pico-8 play session: hold ← + tap ❎, after a click and taps of 🅾, ❎, 🅾+❎, 🅾 in the second before t = 0

[t = 2 s] hold ← ~2s, tap ❎ ~4×
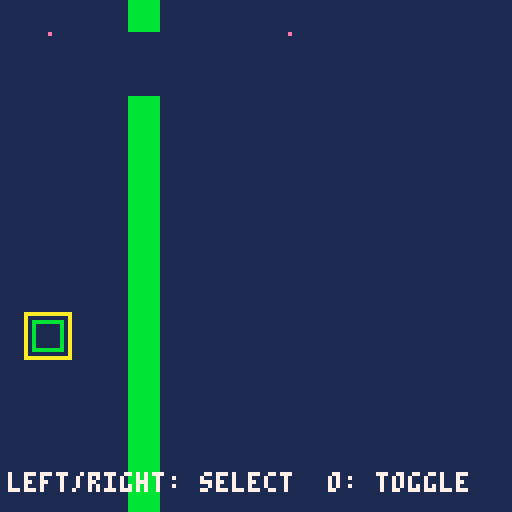

pico-8 cartridge
version 43
__lua__
function _init()
 game_bg=1
 game_goal=0
 game_count=3
 sprite1_sx=8
 sprite1_sy=0
 sprite1_w=8
 sprite1_h=8
 sprite1_x=32
 sprite1_y=8
 sprite1_movement=1
 sprite1_speed=4
 sprite1_rule=0
 sprite1_target=1
 sprite1_on=0
 sprite1_neighbor=-1
 sprite1_visible=1
 sprite2_sx=16
 sprite2_sy=0
 sprite2_w=8
 sprite2_h=8
 sprite2_x=8
 sprite2_y=80
 sprite2_movement=0
 sprite2_speed=1
 sprite2_rule=4
 sprite2_target=0
 sprite2_on=1
 sprite2_neighbor=-1
 sprite2_visible=1
 sprite3_sx=24
 sprite3_sy=0
 sprite3_w=8
 sprite3_h=8
 sprite3_x=72
 sprite3_y=8
 sprite3_movement=0
 sprite3_speed=1
 sprite3_rule=2
 sprite3_target=0
 sprite3_on=0
 sprite3_neighbor=-1
 sprite3_visible=1
 world_width=16
 world_height=16
 world_camera=0
 world_target=-1
 world_x=0
 world_y=0
 world_tiles=1
 world_walls={[4]=true}
 passage_count=2
 passage1_x=4
 passage1_y=1
 passage1_tile=4
 passage1_target=1
 passage1_on=1
 passage2_x=4
 passage2_y=2
 passage2_tile=4
 passage2_target=1
 passage2_on=1
 world_passages(true)
 game_score=0
 game_result=0
 game_selected=0
 game_last0=btn(0)
 game_last1=btn(1)
 game_last2=btn(2)
 game_last3=btn(3)
 game_last4=btn(4)
 game_last5=btn(5)
end

function world_blocked(x,y,w,h)
 for ty=flr(y/8),flr((y+h-1)/8) do
  for tx=flr(x/8),flr((x+w-1)/8) do
   if world_walls[mget(tx,ty)] then return true end
  end
 end
 return false
end

function world_move(x,y,w,h,dx,dy)
 local sx=dx==0 and 0 or sgn(dx)
 local sy=dy==0 and 0 or sgn(dy)
 for step=1,max(abs(dx),abs(dy)) do
  local nx=mid(0,x+sx,world_width*8-w)
  local ny=mid(0,y+sy,world_height*8-h)
  if dx~=0 and world_blocked(nx+(dx>0 and w-1 or 0),y,1,h) then break end
  if dy~=0 and world_blocked(x,ny+(dy>0 and h-1 or 0),w,1) then break end
  x=nx y=ny
 end
 return x,y
end

function world_occupied(x,y)
 if sprite1_visible==1 and sprite1_x<x+8 and x<sprite1_x+sprite1_w and sprite1_y<y+8 and y<sprite1_y+sprite1_h then return true end
 return false
end

function world_passages(reset)
 if sprite2_on==passage1_on then
  mset(passage1_x,passage1_y,0)
 elseif reset or not world_occupied(passage1_x*8,passage1_y*8) then
  mset(passage1_x,passage1_y,passage1_tile)
 end
 if sprite2_on==passage2_on then
  mset(passage2_x,passage2_y,0)
 elseif reset or not world_occupied(passage2_x*8,passage2_y*8) then
  mset(passage2_x,passage2_y,passage2_tile)
 end
end

function _update()
 local pressed0=btn(0) and not game_last0
 game_last0=btn(0)
 local pressed1=btn(1) and not game_last1
 game_last1=btn(1)
 local pressed2=btn(2) and not game_last2
 game_last2=btn(2)
 local pressed3=btn(3) and not game_last3
 game_last3=btn(3)
 local pressed4=btn(4) and not game_last4
 game_last4=btn(4)
 local pressed5=btn(5) and not game_last5
 game_last5=btn(5)
 if pressed5 then
  _init()
  return
 end
 if game_result~=0 then return end
 if pressed0 then game_selected=(game_selected+0)%1 end
 if pressed1 then game_selected=(game_selected+1)%1 end
 if btn(0) then sprite1_x,sprite1_y=world_move(sprite1_x,sprite1_y,sprite1_w,sprite1_h,-sprite1_speed,0) end
 if btn(1) then sprite1_x,sprite1_y=world_move(sprite1_x,sprite1_y,sprite1_w,sprite1_h,sprite1_speed,0) end
 if btn(2) then sprite1_x,sprite1_y=world_move(sprite1_x,sprite1_y,sprite1_w,sprite1_h,0,-sprite1_speed) end
 if btn(3) then sprite1_x,sprite1_y=world_move(sprite1_x,sprite1_y,sprite1_w,sprite1_h,0,sprite1_speed) end
 if pressed4 and game_selected==0 then sprite2_on=1-sprite2_on end
 world_passages(false)
 if game_result==0 and sprite3_visible==1 and sprite1_visible==1 and sprite3_x<sprite1_x+8 and sprite1_x<sprite3_x+8 and sprite3_y<sprite1_y+8 and sprite1_y<sprite3_y+8 then
  game_result=1
 end
end

function _draw()
 cls(game_bg)
 camera(world_x,world_y)
 map(0,0,0,0,world_width,world_height)
 if sprite1_visible==1 then
  sspr(8,0,8,8,sprite1_x,sprite1_y)
 end
 if sprite2_visible==1 then
  sspr(16,0,8,8,sprite2_x,sprite2_y)
  rect(sprite2_x,sprite2_y,sprite2_x+7,sprite2_y+7,sprite2_on==1 and 11 or 5)
  if game_selected==0 then rect(sprite2_x-2,sprite2_y-2,sprite2_x+9,sprite2_y+9,10) end
 end
 if sprite3_visible==1 then
  sspr(24,0,8,8,sprite3_x,sprite3_y)
 end
 camera()
 print("left/right: select  o: toggle",2,118,7)
 if game_result~=0 then
  rectfill(14,48,113,76,1)
  rect(14,48,113,76,7)
  print(game_result==1 and "you win!" or "try again",44,54,10)
  print("x: restart",44,66,7)
 end
end
__gfx__
00000000e0000000e0000000e0000000bbbbbbbb0000000000000000000000000000000000000000000000000000000000000000000000000000000000000000
00000000000000000000000000000000bbbbbbbb0000000000000000000000000000000000000000000000000000000000000000000000000000000000000000
00000000000000000000000000000000bbbbbbbb0000000000000000000000000000000000000000000000000000000000000000000000000000000000000000
00000000000000000000000000000000bbbbbbbb0000000000000000000000000000000000000000000000000000000000000000000000000000000000000000
00000000000000000000000000000000bbbbbbbb0000000000000000000000000000000000000000000000000000000000000000000000000000000000000000
00000000000000000000000000000000bbbbbbbb0000000000000000000000000000000000000000000000000000000000000000000000000000000000000000
00000000000000000000000000000000bbbbbbbb0000000000000000000000000000000000000000000000000000000000000000000000000000000000000000
00000000000000000000000000000000bbbbbbbb0000000000000000000000000000000000000000000000000000000000000000000000000000000000000000
__gff__
00000000000000000000000000000000000000000000000000000000000000000000000000000000000000000000000000000000000000000000000000000000000000000000000000000000000000000000000000000000000000000000000000000000a5000000000000000000000000000000000000000000000000000000
__map__
0000000004000000000000000000000000000000000000000000000000000000000000000000000000000000000000000000000000000000000000000000000000000000000000000000000000000000000000000000000000000000000000000000000000000000000000000000000000000000000000000000000000000000
0000000004000000000000000000000000000000000000000000000000000000000000000000000000000000000000000000000000000000000000000000000000000000000000000000000000000000000000000000000000000000000000000000000000000000000000000000000000000000000000000000000000000000
0000000004000000000000000000000000000000000000000000000000000000000000000000000000000000000000000000000000000000000000000000000000000000000000000000000000000000000000000000000000000000000000000000000000000000000000000000000000000000000000000000000000000000
0000000004000000000000000000000000000000000000000000000000000000000000000000000000000000000000000000000000000000000000000000000000000000000000000000000000000000000000000000000000000000000000000000000000000000000000000000000000000000000000000000000000000000
0000000004000000000000000000000000000000000000000000000000000000000000000000000000000000000000000000000000000000000000000000000000000000000000000000000000000000000000000000000000000000000000000000000000000000000000000000000000000000000000000000000000000000
0000000004000000000000000000000000000000000000000000000000000000000000000000000000000000000000000000000000000000000000000000000000000000000000000000000000000000000000000000000000000000000000000000000000000000000000000000000000000000000000000000000000000000
0000000004000000000000000000000000000000000000000000000000000000000000000000000000000000000000000000000000000000000000000000000000000000000000000000000000000000000000000000000000000000000000000000000000000000000000000000000000000000000000000000000000000000
0000000004000000000000000000000000000000000000000000000000000000000000000000000000000000000000000000000000000000000000000000000000000000000000000000000000000000000000000000000000000000000000000000000000000000000000000000000000000000000000000000000000000000
0000000004000000000000000000000000000000000000000000000000000000000000000000000000000000000000000000000000000000000000000000000000000000000000000000000000000000000000000000000000000000000000000000000000000000000000000000000000000000000000000000000000000000
0000000004000000000000000000000000000000000000000000000000000000000000000000000000000000000000000000000000000000000000000000000000000000000000000000000000000000000000000000000000000000000000000000000000000000000000000000000000000000000000000000000000000000
0000000004000000000000000000000000000000000000000000000000000000000000000000000000000000000000000000000000000000000000000000000000000000000000000000000000000000000000000000000000000000000000000000000000000000000000000000000000000000000000000000000000000000
0000000004000000000000000000000000000000000000000000000000000000000000000000000000000000000000000000000000000000000000000000000000000000000000000000000000000000000000000000000000000000000000000000000000000000000000000000000000000000000000000000000000000000
0000000004000000000000000000000000000000000000000000000000000000000000000000000000000000000000000000000000000000000000000000000000000000000000000000000000000000000000000000000000000000000000000000000000000000000000000000000000000000000000000000000000000000
0000000004000000000000000000000000000000000000000000000000000000000000000000000000000000000000000000000000000000000000000000000000000000000000000000000000000000000000000000000000000000000000000000000000000000000000000000000000000000000000000000000000000000
0000000004000000000000000000000000000000000000000000000000000000000000000000000000000000000000000000000000000000000000000000000000000000000000000000000000000000000000000000000000000000000000000000000000000000000000000000000000000000000000000000000000000000
0000000004000000000000000000000000000000000000000000000000000000000000000000000000000000000000000000000000000000000000000000000000000000000000000000000000000000000000000000000000000000000000000000000000000000000000000000000000000000000000000000000000000000
0000000000000000000000000000000000000000000000000000000000000000000000000000000000000000000000000000000000000000000000000000000000000000000000000000000000000000000000000000000000000000000000000000000000000000000000000000000000000000000000000000000000000000
0000000000000000000000000000000000000000000000000000000000000000000000000000000000000000000000000000000000000000000000000000000000000000000000000000000000000000000000000000000000000000000000000000000000000000000000000000000000000000000000000000000000000000
0000000000000000000000000000000000000000000000000000000000000000000000000000000000000000000000000000000000000000000000000000000000000000000000000000000000000000000000000000000000000000000000000000000000000000000000000000000000000000000000000000000000000000
0000000000000000000000000000000000000000000000000000000000000000000000000000000000000000000000000000000000000000000000000000000000000000000000000000000000000000000000000000000000000000000000000000000000000000000000000000000000000000000000000000000000000000
0000000000000000000000000000000000000000000000000000000000000000000000000000000000000000000000000000000000000000000000000000000000000000000000000000000000000000000000000000000000000000000000000000000000000000000000000000000000000000000000000000000000000000
0000000000000000000000000000000000000000000000000000000000000000000000000000000000000000000000000000000000000000000000000000000000000000000000000000000000000000000000000000000000000000000000000000000000000000000000000000000000000000000000000000000000000000
0000000000000000000000000000000000000000000000000000000000000000000000000000000000000000000000000000000000000000000000000000000000000000000000000000000000000000000000000000000000000000000000000000000000000000000000000000000000000000000000000000000000000000
0000000000000000000000000000000000000000000000000000000000000000000000000000000000000000000000000000000000000000000000000000000000000000000000000000000000000000000000000000000000000000000000000000000000000000000000000000000000000000000000000000000000000000
0000000000000000000000000000000000000000000000000000000000000000000000000000000000000000000000000000000000000000000000000000000000000000000000000000000000000000000000000000000000000000000000000000000000000000000000000000000000000000000000000000000000000000
0000000000000000000000000000000000000000000000000000000000000000000000000000000000000000000000000000000000000000000000000000000000000000000000000000000000000000000000000000000000000000000000000000000000000000000000000000000000000000000000000000000000000000
0000000000000000000000000000000000000000000000000000000000000000000000000000000000000000000000000000000000000000000000000000000000000000000000000000000000000000000000000000000000000000000000000000000000000000000000000000000000000000000000000000000000000000
0000000000000000000000000000000000000000000000000000000000000000000000000000000000000000000000000000000000000000000000000000000000000000000000000000000000000000000000000000000000000000000000000000000000000000000000000000000000000000000000000000000000000000
0000000000000000000000000000000000000000000000000000000000000000000000000000000000000000000000000000000000000000000000000000000000000000000000000000000000000000000000000000000000000000000000000000000000000000000000000000000000000000000000000000000000000000
0000000000000000000000000000000000000000000000000000000000000000000000000000000000000000000000000000000000000000000000000000000000000000000000000000000000000000000000000000000000000000000000000000000000000000000000000000000000000000000000000000000000000000
0000000000000000000000000000000000000000000000000000000000000000000000000000000000000000000000000000000000000000000000000000000000000000000000000000000000000000000000000000000000000000000000000000000000000000000000000000000000000000000000000000000000000000
00000000000000000000000000000000000000000000000000000000000000000000000000000000000000000000000000000000000000000000000000000000000000000000000000000000000000000000000000000000000000000000000000000000c8000000000000000000000000000000000000000000000000000000
